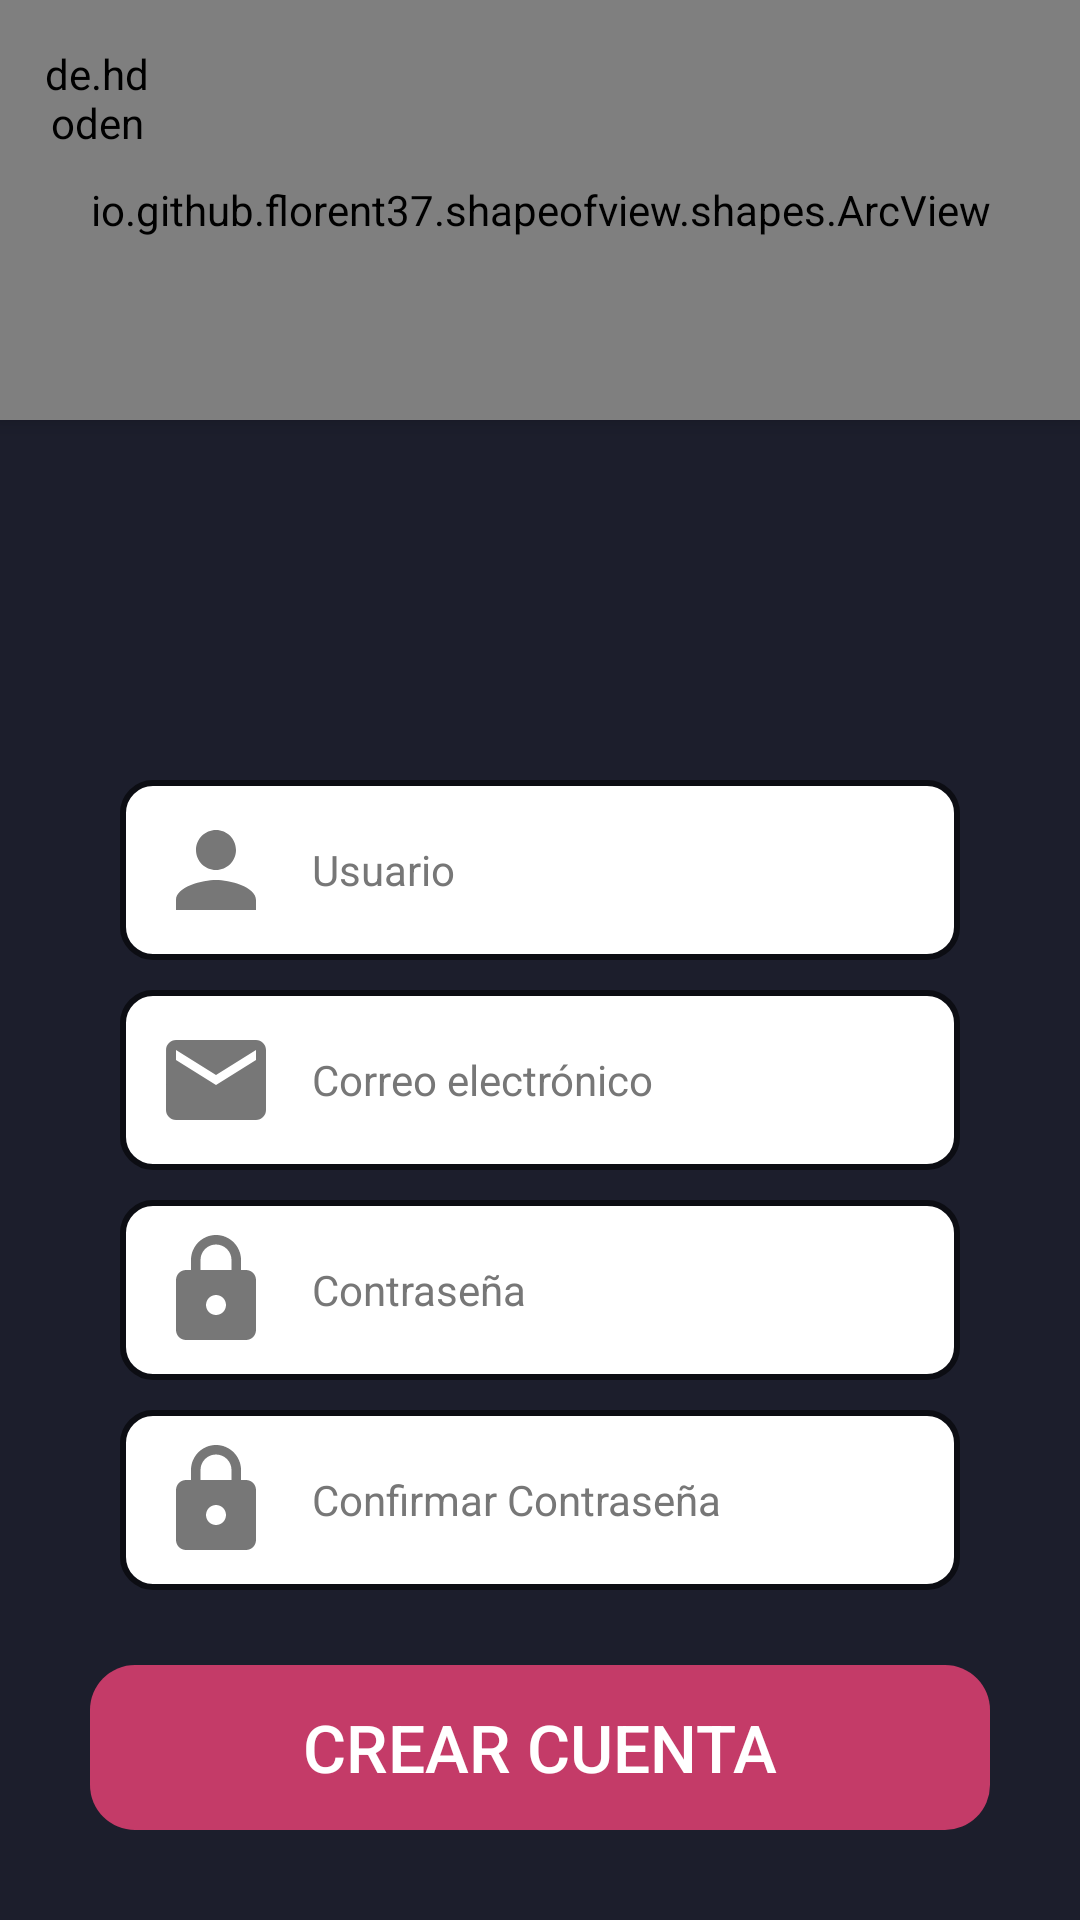

Layout XML and referenced resources for this Android screen:
<!-- AndroidManifest.xml: application theme Theme.FightNet -->
<!-- res/layout/activity_register.xml -->
<?xml version="1.0" encoding="utf-8"?>
<androidx.coordinatorlayout.widget.CoordinatorLayout xmlns:android="http://schemas.android.com/apk/res/android"
    xmlns:app="http://schemas.android.com/apk/res-auto"
    xmlns:tools="http://schemas.android.com/tools"
    android:layout_width="match_parent"
    android:layout_height="match_parent"
    tools:context=".RegisterActivity">

    <LinearLayout
        android:layout_width="match_parent"
        android:layout_height="match_parent"
        android:orientation="vertical"
        android:background="@color/purple">

        
        <io.github.florent37.shapeofview.shapes.ArcView
            android:layout_width="match_parent"
            android:layout_height="140dp"
            android:elevation="4dp"
            app:shape_arc_height="20dp"
            app:shape_arc_position="bottom">

            <View
                android:layout_width="match_parent"
                android:layout_height="match_parent"
                android:background="@color/purple_dark"/>

            <TextView
                android:layout_width="match_parent"
                android:layout_height="wrap_content"
                android:text="REGÍSTRATE"
                android:textColor="@color/white"
                android:textSize="45sp"
                android:textAlignment="center"
                android:layout_marginTop="55dp"/>

        </io.github.florent37.shapeofview.shapes.ArcView>

        
        <ImageView
            android:layout_width="140dp"
            android:layout_height="100dp"
            android:layout_gravity="center"
            android:src="@drawable/ic_add_person" />

        
        <com.google.android.material.textfield.TextInputEditText
            android:id="@+id/textInputUsername"
            android:layout_width="match_parent"
            android:layout_height="60dp"
            android:layout_marginHorizontal="40dp"
            android:layout_marginTop="20dp"
            android:paddingStart="12dp"
            android:paddingEnd="12dp"
            android:drawableStart="@drawable/custom_user_icon"
            android:drawablePadding="12dp"
            android:background="@drawable/custom_input"
            android:ems="10"
            android:textColor="@color/black"
            android:hint="Usuario"
            android:textColorHint="@color/gray"
            android:inputType="textEmailAddress"
            android:textSize="14sp"
            app:layout_constraintEnd_toEndOf="parent"
            app:layout_constraintStart_toStartOf="parent"
            app:layout_constraintTop_toTopOf="parent"/>


        
        <com.google.android.material.textfield.TextInputEditText
            android:id="@+id/textInputEmail"
            android:layout_width="match_parent"
            android:layout_height="60dp"
            android:layout_marginHorizontal="40dp"
            android:layout_marginTop="10dp"
            android:paddingStart="12dp"
            android:paddingEnd="12dp"
            android:drawableStart="@drawable/custom_email_icon"
            android:drawablePadding="12dp"
            android:background="@drawable/custom_input"
            android:ems="10"
            android:textColor="@color/black"
            android:hint="Correo electrónico"
            android:textColorHint="@color/gray"
            android:inputType="textEmailAddress"
            android:textSize="14sp"
            app:layout_constraintEnd_toEndOf="parent"
            app:layout_constraintStart_toStartOf="parent"
            app:layout_constraintTop_toTopOf="parent"/>

        
        <com.google.android.material.textfield.TextInputEditText

            android:id="@+id/textInputPassword"
            android:layout_width="match_parent"
            android:layout_height="60dp"
            android:layout_marginHorizontal="40dp"
            android:layout_marginTop="10dp"
            android:paddingStart="12dp"
            android:paddingEnd="12dp"
            android:textColor="@color/black"
            android:drawableStart="@drawable/custom_password_image"
            android:drawablePadding="12dp"
            android:background="@drawable/custom_input"
            android:ems="10"
            android:hint="Contraseña"
            android:textColorHint="@color/gray"
            android:inputType="textPassword"
            android:textSize="14sp"
            app:layout_constraintEnd_toEndOf="parent"
            app:layout_constraintStart_toStartOf="parent"
            app:layout_constraintTop_toTopOf="parent"/>

        
        <com.google.android.material.textfield.TextInputEditText
            android:id="@+id/textInputConfirmPassword"
            android:layout_width="match_parent"
            android:layout_height="60dp"
            android:layout_marginHorizontal="40dp"
            android:layout_marginTop="10dp"
            android:paddingStart="12dp"
            android:paddingEnd="12dp"
            android:drawableStart="@drawable/custom_password_image"
            android:drawablePadding="12dp"
            android:textColor="@color/black"
            android:background="@drawable/custom_input"
            android:ems="10"
            android:hint="Confirmar Contraseña"
            android:textColorHint="@color/gray"
            android:inputType="textPassword"
            android:textSize="14sp"
            app:layout_constraintEnd_toEndOf="parent"
            app:layout_constraintStart_toStartOf="parent"
            app:layout_constraintTop_toTopOf="parent"/>

    </LinearLayout>

    
    <androidx.appcompat.widget.AppCompatButton
        android:id="@+id/buttonRegister"
        android:layout_width="match_parent"
        android:layout_height="wrap_content"
        android:layout_margin="30dp"
        android:layout_gravity="bottom"
        android:height="55dp"
        android:backgroundTint="@color/pink"
        android:text="CREAR CUENTA"
        android:textSize="22sp"
        android:textColor="@color/white"
        android:background="@drawable/rounded_button">

    </androidx.appcompat.widget.AppCompatButton>


    
    <de.hdodenhof.circleimageview.CircleImageView
        android:id="@+id/circleArrowBack"
        android:layout_width="35dp"
        android:layout_height="35dp"
        android:src="@drawable/icon_arrowleft"
        app:civ_circle_background_color="@color/white"
        android:layout_margin="15dp"/>


</androidx.coordinatorlayout.widget.CoordinatorLayout>
<!-- resources referenced by this layout -->
<resources>
  <color name="black">#FF000000</color>
  <color name="gray">#777777</color>
  <color name="pink">#c43b68</color>
  <color name="purple">#1c1e2c</color>
  <color name="purple_dark">#0C0D13</color>
  <color name="white">#FFFFFFFF</color>
  <!-- drawable custom_email_icon (drawable) -->
  <?xml version="1.0" encoding="utf-8"?>
  <selector xmlns:android="http://schemas.android.com/apk/res/android">
  
      <item android:state_focused="true"
          android:drawable="@drawable/icon_email_focused" />
  
      <item android:state_focused="false"
          android:drawable="@drawable/icon_email_gray"/>
  
  </selector>
  <!-- drawable custom_password_image (drawable) -->
  <?xml version="1.0" encoding="utf-8"?>
  <selector xmlns:android="http://schemas.android.com/apk/res/android">
  
      <item android:state_focused="true"
      android:drawable="@drawable/icon_password_focused"/>
  
      <item android:state_focused="false"
          android:drawable="@drawable/icon_password_gray"/>
  
  </selector>
  <!-- drawable custom_user_icon (drawable) -->
  <?xml version="1.0" encoding="utf-8"?>
  <selector xmlns:android="http://schemas.android.com/apk/res/android">
  
      <item android:state_focused="true"
          android:drawable="@drawable/ic_person_focused"/>
  
      <item android:state_focused="false"
          android:drawable="@drawable/ic_person_gray"/>
  
  </selector>
  <!-- drawable icon_arrowleft (drawable) -->
  <vector android:autoMirrored="true" android:height="24dp"
      android:tint="@color/purple_dark" android:viewportHeight="24"
      android:viewportWidth="24" android:width="24dp" xmlns:android="http://schemas.android.com/apk/res/android">
      <path android:fillColor="@android:color/white" android:pathData="M15.41,16.59L10.83,12l4.58,-4.59L14,6l-6,6 6,6 1.41,-1.41z"/>
  </vector>
  <!-- drawable rounded_button (drawable) -->
  <?xml version="1.0" encoding="utf-8"?>
  <shape
      xmlns:android="http://schemas.android.com/apk/res/android"
      android:shape="rectangle"
      android:padding="10dp"
      >
  
      <corners android:radius="15dp"/>
  </shape>
  <!-- drawable icon_email_gray (drawable) -->
  <vector android:height="40dp" android:tint="#777777"
      android:viewportHeight="24" android:viewportWidth="24"
      android:width="40dp" xmlns:android="http://schemas.android.com/apk/res/android">
      <path android:fillColor="@android:color/white" android:pathData="M20,4L4,4c-1.1,0 -1.99,0.9 -1.99,2L2,18c0,1.1 0.9,2 2,2h16c1.1,0 2,-0.9 2,-2L22,6c0,-1.1 -0.9,-2 -2,-2zM20,8l-8,5 -8,-5L4,6l8,5 8,-5v2z"/>
  </vector>
  <!-- drawable ic_person_focused (drawable) -->
  <vector android:height="40dp" android:tint="@color/pink"
      android:viewportHeight="24" android:viewportWidth="24"
      android:width="40dp" xmlns:android="http://schemas.android.com/apk/res/android">
      <path android:fillColor="@android:color/white" android:pathData="M12,12c2.21,0 4,-1.79 4,-4s-1.79,-4 -4,-4 -4,1.79 -4,4 1.79,4 4,4zM12,14c-2.67,0 -8,1.34 -8,4v2h16v-2c0,-2.66 -5.33,-4 -8,-4z"/>
  </vector>
  <!-- drawable ic_person_gray (drawable) -->
  <vector android:height="40dp" android:tint="@color/gray"
      android:viewportHeight="24" android:viewportWidth="24"
      android:width="40dp" xmlns:android="http://schemas.android.com/apk/res/android">
      <path android:fillColor="@android:color/white" android:pathData="M12,12c2.21,0 4,-1.79 4,-4s-1.79,-4 -4,-4 -4,1.79 -4,4 1.79,4 4,4zM12,14c-2.67,0 -8,1.34 -8,4v2h16v-2c0,-2.66 -5.33,-4 -8,-4z"/>
  </vector>
  <color name="purple_500">#FF6200EE</color>
  <color name="purple_700">#242739</color>
  <color name="teal_200">#c43b68</color>
  <color name="teal_700">#FF018786</color>
</resources>
